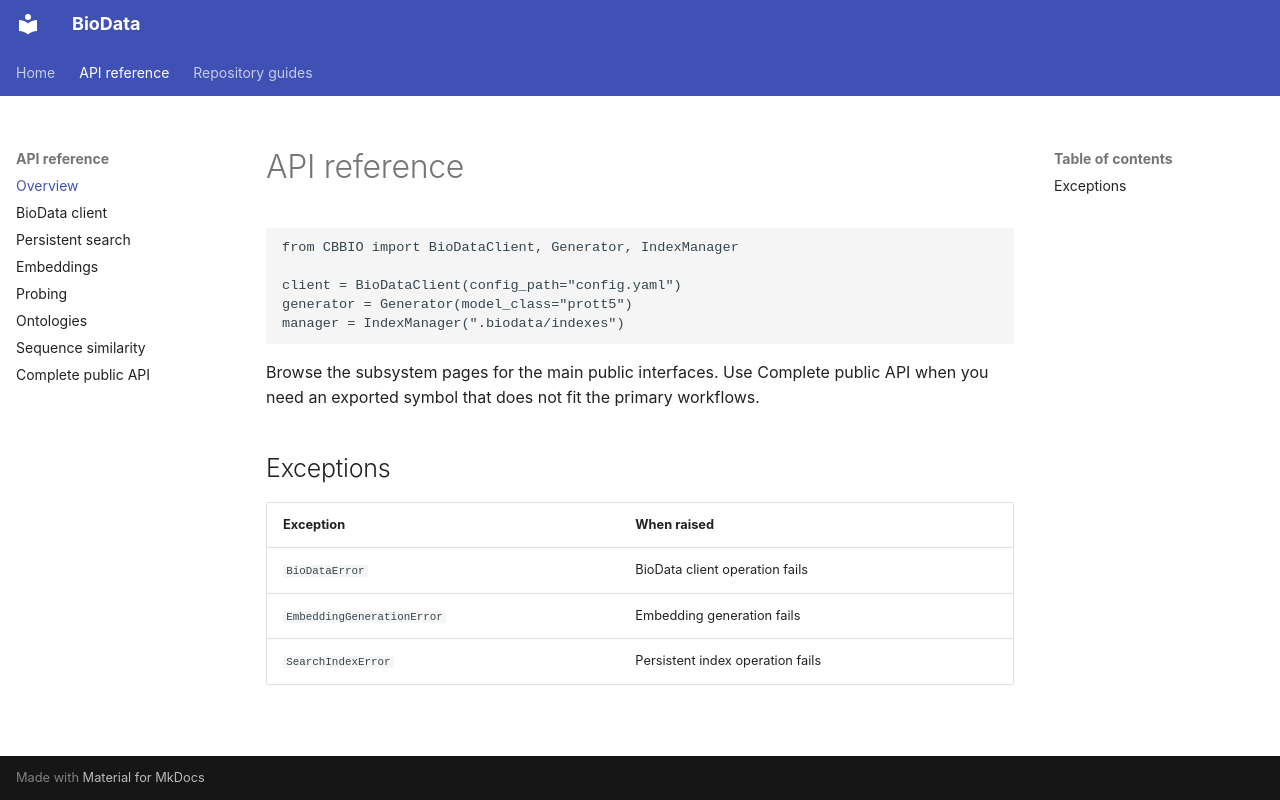

repository: CBBIO/BioData · page: api/index.html · generator: mkdocs

# API reference

```python
from CBBIO import BioDataClient, Generator, IndexManager

client = BioDataClient(config_path="config.yaml")
generator = Generator(model_class="prott5")
manager = IndexManager(".biodata/indexes")
```

Browse the subsystem pages for the main public interfaces. Use Complete public API when you need an exported symbol that does not fit the primary workflows.

## Exceptions

| Exception | When raised |
|---|---|
| `BioDataError` | BioData client operation fails |
| `EmbeddingGenerationError` | Embedding generation fails |
| `SearchIndexError` | Persistent index operation fails |
